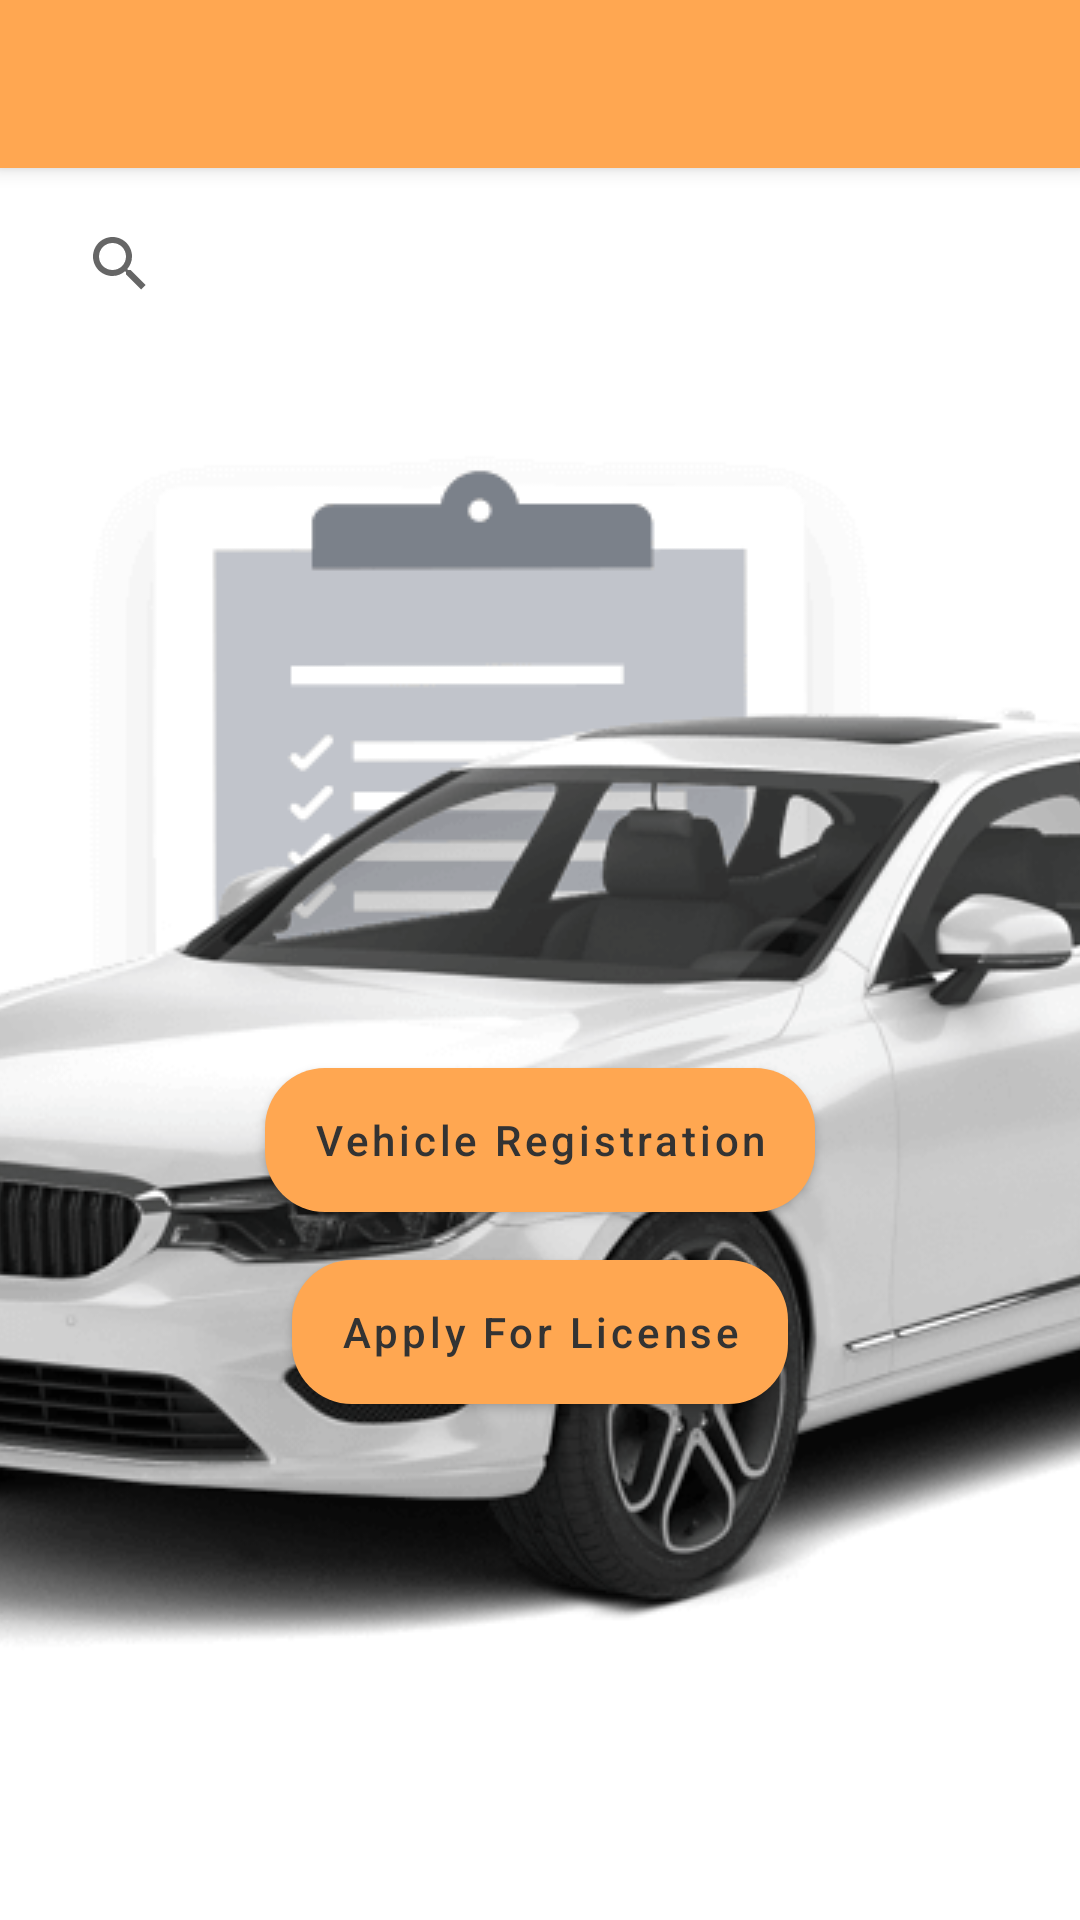

This screen was rendered from an Android layout file. Write that file and the resources it references.
<!-- AndroidManifest.xml: activity theme MainActivityTheme -->
<!-- res/layout/activity_main.xml -->
<?xml version="1.0" encoding="utf-8"?>
<androidx.drawerlayout.widget.DrawerLayout xmlns:android="http://schemas.android.com/apk/res/android"
    xmlns:app="http://schemas.android.com/apk/res-auto"
    xmlns:tools="http://schemas.android.com/tools"
    android:layout_width="match_parent"
    android:layout_height="match_parent"
    tools:context=".MainActivity"
    android:id="@+id/drawer_layout"
    tools:openDrawer="start">

    <include
        layout="@layout/app_bar_user_dashboard"
        android:layout_width="match_parent"
        android:layout_height="match_parent" />

    <com.google.android.material.navigation.NavigationView
        android:id="@+id/nav_view"
        android:layout_width="wrap_content"
        android:layout_height="match_parent"
        android:layout_gravity="start"
        android:fitsSystemWindows="true"
        app:headerLayout="@layout/nav_header_user_dashboard"
        app:menu="@menu/activity_user_dashboard_drawer" />

</androidx.drawerlayout.widget.DrawerLayout>
<!-- res/layout/app_bar_user_dashboard.xml (included above) -->
<?xml version="1.0" encoding="utf-8"?>
<androidx.coordinatorlayout.widget.CoordinatorLayout xmlns:android="http://schemas.android.com/apk/res/android"
    android:layout_width="match_parent"
    android:layout_height="match_parent"
    xmlns:tools="http://schemas.android.com/tools"
    xmlns:app="http://schemas.android.com/apk/res-auto"
    tools:context=".MainActivity">

    <com.google.android.material.appbar.AppBarLayout
        android:layout_width="match_parent"
        android:layout_height="wrap_content"
        android:theme="@style/AppTheme.AppBarOverlay">

        <androidx.appcompat.widget.Toolbar
            android:id="@+id/toolbar"
            android:layout_width="match_parent"
            android:layout_height="?attr/actionBarSize"
            android:background="@color/colorPrimaryDark"
            app:popupTheme="@style/AppTheme.PopupOverlay" />

    </com.google.android.material.appbar.AppBarLayout>

    <include layout="@layout/content_user_dashboard" />

</androidx.coordinatorlayout.widget.CoordinatorLayout>
<!-- res/layout/nav_header_user_dashboard.xml (included above) -->
<?xml version="1.0" encoding="utf-8"?>
<LinearLayout xmlns:android="http://schemas.android.com/apk/res/android"
    android:layout_width="match_parent"
    android:layout_height="176dp"
    xmlns:app="http://schemas.android.com/apk/res-auto"
    android:background="@drawable/background_gradient"
    android:gravity="bottom"
    android:orientation="vertical"
    android:paddingLeft="16dp"
    android:paddingTop="16dp"
    android:paddingRight="16dp"
    android:paddingBottom="16dp"
    android:theme="@style/ThemeOverlay.AppCompat.Dark">

    <de.hdodenhof.circleimageview.CircleImageView
        android:id="@+id/image"
        android:layout_width="80dp"
        android:layout_height="80dp"
        android:layout_gravity="center_horizontal"
        android:elevation="2dp"
        android:src="@drawable/fui_ic_anonymous_white_24dp"
        app:civ_border_color="@android:color/white"
        app:civ_border_width="2dp" />

    <TextView
        android:id="@+id/name"
        android:layout_width="wrap_content"
        android:layout_height="wrap_content"
        android:layout_gravity="center_horizontal"
        android:paddingTop="8dp"
        android:text="User"
        android:textColor="@android:color/white"
        android:textSize="16sp" />
</LinearLayout>
<!-- res/layout/content_user_dashboard.xml (included above) -->
<?xml version="1.0" encoding="utf-8"?>
<androidx.constraintlayout.widget.ConstraintLayout xmlns:android="http://schemas.android.com/apk/res/android"
    xmlns:app="http://schemas.android.com/apk/res-auto"
    xmlns:tools="http://schemas.android.com/tools"
    android:layout_width="match_parent"
    android:layout_height="match_parent"
    app:layout_behavior="@string/appbar_scrolling_view_behavior"
    tools:context=".MainActivity"
    tools:showIn="@layout/app_bar_user_dashboard">


    <ImageView
        android:id="@+id/imageView4"
        android:layout_width="0dp"
        android:layout_height="0dp"
        android:scaleType="center"
        app:layout_constraintBottom_toBottomOf="parent"
        app:layout_constraintEnd_toEndOf="parent"
        app:layout_constraintStart_toStartOf="parent"
        app:layout_constraintTop_toTopOf="parent"
        app:srcCompat="@drawable/car_background" />

    <Button
        android:id="@+id/buttonVehicleRegistration"
        android:layout_width="wrap_content"
        android:layout_height="wrap_content"
        android:layout_marginTop="300dp"
        android:background="@drawable/xml_button_bg"
        android:onClick="onVehicleRegistrationClicked"
        android:text="Vehicle Registration"
        android:textAllCaps="false"
        android:textColor="@color/colorGrey"
        app:layout_constraintEnd_toEndOf="@+id/imageView4"
        app:layout_constraintStart_toStartOf="parent"
        app:layout_constraintTop_toTopOf="@+id/imageView4" />

    <Button
        android:id="@+id/buttonLicense"
        android:layout_width="wrap_content"
        android:layout_height="wrap_content"
        android:layout_marginTop="16dp"
        android:text="Apply For License"
        android:textAllCaps="false"
        android:onClick="onLicenseClicked"
        android:background="@drawable/xml_button_bg"
        android:textColor="@color/colorGrey"
        app:layout_constraintEnd_toEndOf="@+id/buttonVehicleRegistration"
        app:layout_constraintStart_toStartOf="@+id/buttonVehicleRegistration"
        app:layout_constraintTop_toBottomOf="@+id/buttonVehicleRegistration" />

    <androidx.recyclerview.widget.RecyclerView
        android:id="@+id/recycler_view_main"
        android:layout_width="0dp"
        android:layout_height="0dp"
        app:layout_constraintBottom_toBottomOf="parent"
        app:layout_constraintEnd_toEndOf="parent"
        app:layout_constraintStart_toStartOf="parent"
        app:layout_constraintTop_toBottomOf="@+id/searchViewMain"
        tools:listitem="@layout/recyc_user_item" />

    <androidx.appcompat.widget.SearchView
        android:id="@+id/searchViewMain"
        android:layout_width="0dp"
        android:layout_height="wrap_content"
        android:layout_marginStart="16dp"
        android:layout_marginTop="8dp"
        android:layout_marginEnd="16dp"
        app:layout_constraintEnd_toEndOf="parent"
        app:layout_constraintStart_toStartOf="parent"
        app:layout_constraintTop_toTopOf="parent" />


</androidx.constraintlayout.widget.ConstraintLayout>
<!-- res/layout/recyc_user_item.xml (included above) -->
<?xml version="1.0" encoding="utf-8"?>
<androidx.constraintlayout.widget.ConstraintLayout
    xmlns:android="http://schemas.android.com/apk/res/android"
    xmlns:app="http://schemas.android.com/apk/res-auto"
    xmlns:tools="http://schemas.android.com/tools"
    android:layout_width="match_parent"
    android:layout_height="wrap_content"
    android:padding="10dp">

    <ImageView
        android:id="@+id/rvimageView"
        android:layout_width="104dp"
        android:layout_height="104dp"
        android:layout_marginStart="8dp"
        android:layout_marginTop="8dp"
        android:scaleType="fitXY"
        app:layout_constraintStart_toStartOf="parent"
        app:layout_constraintTop_toTopOf="parent"
        tools:src="@tools:sample/avatars" />

    <TextView
        android:id="@+id/rvUserName"
        android:layout_width="wrap_content"
        android:layout_height="wrap_content"
        android:layout_marginStart="20dp"
        android:text="TextView"
        app:layout_constraintStart_toEndOf="@+id/rvimageView"
        app:layout_constraintTop_toTopOf="@+id/rvimageView" />

    <TextView
        android:id="@+id/rvUserPhone"
        android:layout_width="wrap_content"
        android:layout_height="wrap_content"
        android:layout_marginTop="8dp"
        android:text="TextView"
        app:layout_constraintStart_toStartOf="@+id/rvUserName"
        app:layout_constraintTop_toBottomOf="@+id/rvUserName" />

    <TextView
        android:id="@+id/rvUserAddress"
        android:layout_width="wrap_content"
        android:layout_height="wrap_content"
        android:layout_marginTop="8dp"
        android:text="TextView"
        app:layout_constraintStart_toStartOf="@+id/rvUserPhone"
        app:layout_constraintTop_toBottomOf="@+id/rvUserPhone" />

    <TextView
        android:id="@+id/rvUserCnic"
        android:layout_width="wrap_content"
        android:layout_height="wrap_content"
        android:layout_marginTop="8dp"
        android:text="TextView"
        app:layout_constraintBottom_toBottomOf="@+id/rvimageView"
        app:layout_constraintStart_toStartOf="@+id/rvUserPhone"
        app:layout_constraintTop_toBottomOf="@+id/rvUserAddress" />
</androidx.constraintlayout.widget.ConstraintLayout>
<!-- resources referenced by this layout -->
<resources>
  <color name="colorGrey">#333</color>
  <color name="colorPrimaryDark">#ffa751</color>
  <!-- drawable background_gradient (drawable) -->
  <?xml version="1.0" encoding="utf-8"?>
  <shape xmlns:android="http://schemas.android.com/apk/res/android">
  
      <gradient
          android:startColor="#ffe259"
          android:endColor="#ffa751"
          android:angle="90"
          android:type="linear"/>
  
  </shape>
  <!-- drawable car_background: png bitmap (drawable, 60578 bytes) -->
  <!-- drawable xml_button_bg (drawable) -->
  <?xml version="1.0" encoding="utf-8"?>
  <shape xmlns:android="http://schemas.android.com/apk/res/android">
      <solid android:color="@color/colorPrimary"/>
      <corners
          android:radius="20dp" />
  </shape>
  <style name="AppTheme.AppBarOverlay" parent="ThemeOverlay.AppCompat.Dark.ActionBar" />
  <style name="AppTheme.PopupOverlay" parent="ThemeOverlay.AppCompat.Light" />
  <style name="MainActivityTheme" parent="Theme.MaterialComponents.Light.NoActionBar">
          
          <item name="colorPrimary">@color/colorPrimary</item>
          <item name="colorPrimaryDark">@color/colorPrimaryDark</item>
          <item name="colorAccent">@color/colorAccent</item>
      </style>
  <color name="colorPrimary">#ffa751</color>
  <color name="colorAccent">#03DAC5</color>
</resources>
